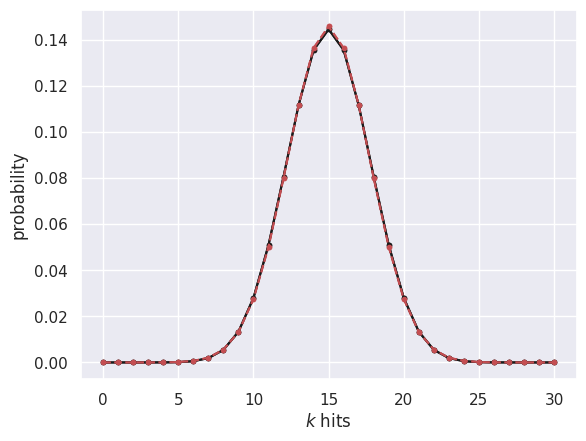

Write the Python code that produced this figure.
#!/usr/bin/env python
# coding: utf-8

# # Tutorial Exercises II
# 
# We saw in the lecture that when $n$ is large, the binomial distribution can be approximated by the normal distriubtion
# 
# In this section we will fit such an approximation.
# 
# In the Olden Days (as recently as 2021 on this course) you might have used a normal approximation to get the proability of obtaining at least $k$ hits when $n$ is large, which would be cumbersome to do bby hand using the binomial equation
# 
# In Modern Times (now we are workin on computers) you won't need to do that, but it is important to understand conceptually the relationship between these distributions as this is fundamental to the Central Limit Theorem, which in turn explains why Most Noise in the world is Normal (more on these topics next week).
# 
# 
# 
# ## Normal approximation to the binomial
# 
# Say we want to fit a normal approximation to the binomial distribution:
# 
# $$ x \sim \mathcal{B}(30,0.5) $$
# 
# ... which is the distribution of the number of hits (out of $n=30$ trials) expected due to chance ($p=0.5$) in the Blindsight example
# 
# To fit a normal approximation to a binomial, we need to decide on the values of the parameters of the normal distriubtion, $\mu$ and the standard deviation $\sigma$
# 
# The best fitting normal distribution is going to be the one with the same mean and standard deviation as the binomial to be fit.
# 

# ### Set up Python libraries
# 
# As usual, run the code cell below to import the relevant Python libraries

# In[1]:


# Set-up Python libraries - you need to run this but you don't need to change it
import numpy as np
import matplotlib.pyplot as plt
import scipy.stats as stats
import pandas 
import seaborn as sns
sns.set_theme() # use pretty defaults


# ### Mean and standard deviation of the binomial
# 
# We saw in the lecture (and in the workbook 'Changing n and p') that the mean of the binomial, or Expected Value of $k$ hits, is given by
# 
# $$ E(k) = np $$
# 
# and the standard deviation is 
# 
# $$ s(k) = \sqrt{npq} $$

# In[2]:


n=30
p=0.5

m = n*p
s = (n*p*(1-p))**0.5 # power of 0.5 is same as square root


# Now we can create a normal distribution matching these parameters:

# In[3]:


x = range(n+1) # possible values of number of hits
normalApprox = stats.norm.pdf(x,m,s)


# ... and calculate the actual probaility of each value of $k$ hits, using the binomial PMF:

# In[4]:


binoProbs = stats.binom.pmf(x,n,p)


# let's compare them in a figure:

# In[5]:


plt.plot(x,binoProbs,'k.-')
plt.plot(x,normalApprox,'r.--')

plt.xlabel('$k$ hits')
plt.ylabel('probability')
plt.show()


# ### When is it a good fit?
# 
# A rule of thumb is that the normal approximation can be used when $np$ and $nq$ are both greater than 5.
# 
# This means the normal approximation breaks down when:
# <ul>
# <li> $n$ is small
# <li> $p$ is close to 0 or 1
# <ul>
# 
# Below I have copied the code for comparing the binomial and its normal approximation into a single code block. 
# 
# Try a few values for n and p to see how the approximation breaks down in the two cases above

# In[6]:


n=30
p=0.5

m = n*p
s = (n*p*(1-p))**0.5 # power of 0.5 is same as square root

x = range(n+1) # possible values of number of hits
normalApprox = stats.norm.pdf(x,m,s)
binoProbs = stats.binom.pmf(x,n,p)

plt.plot(x,binoProbs,'k.-')
plt.plot(x,normalApprox,'r.--')

plt.xlabel('$k$ hits')
plt.ylabel('probability')
plt.show()


# ### Continuity correction
# 
# A caveat here is that the normal distriubtion is continuous (defined for all values of x, eg x = 7, x=7.01, x=70.312929) whilst the ibnomial distribution is discrete (defined for only integer values of k, k=1,2,3 etc)
